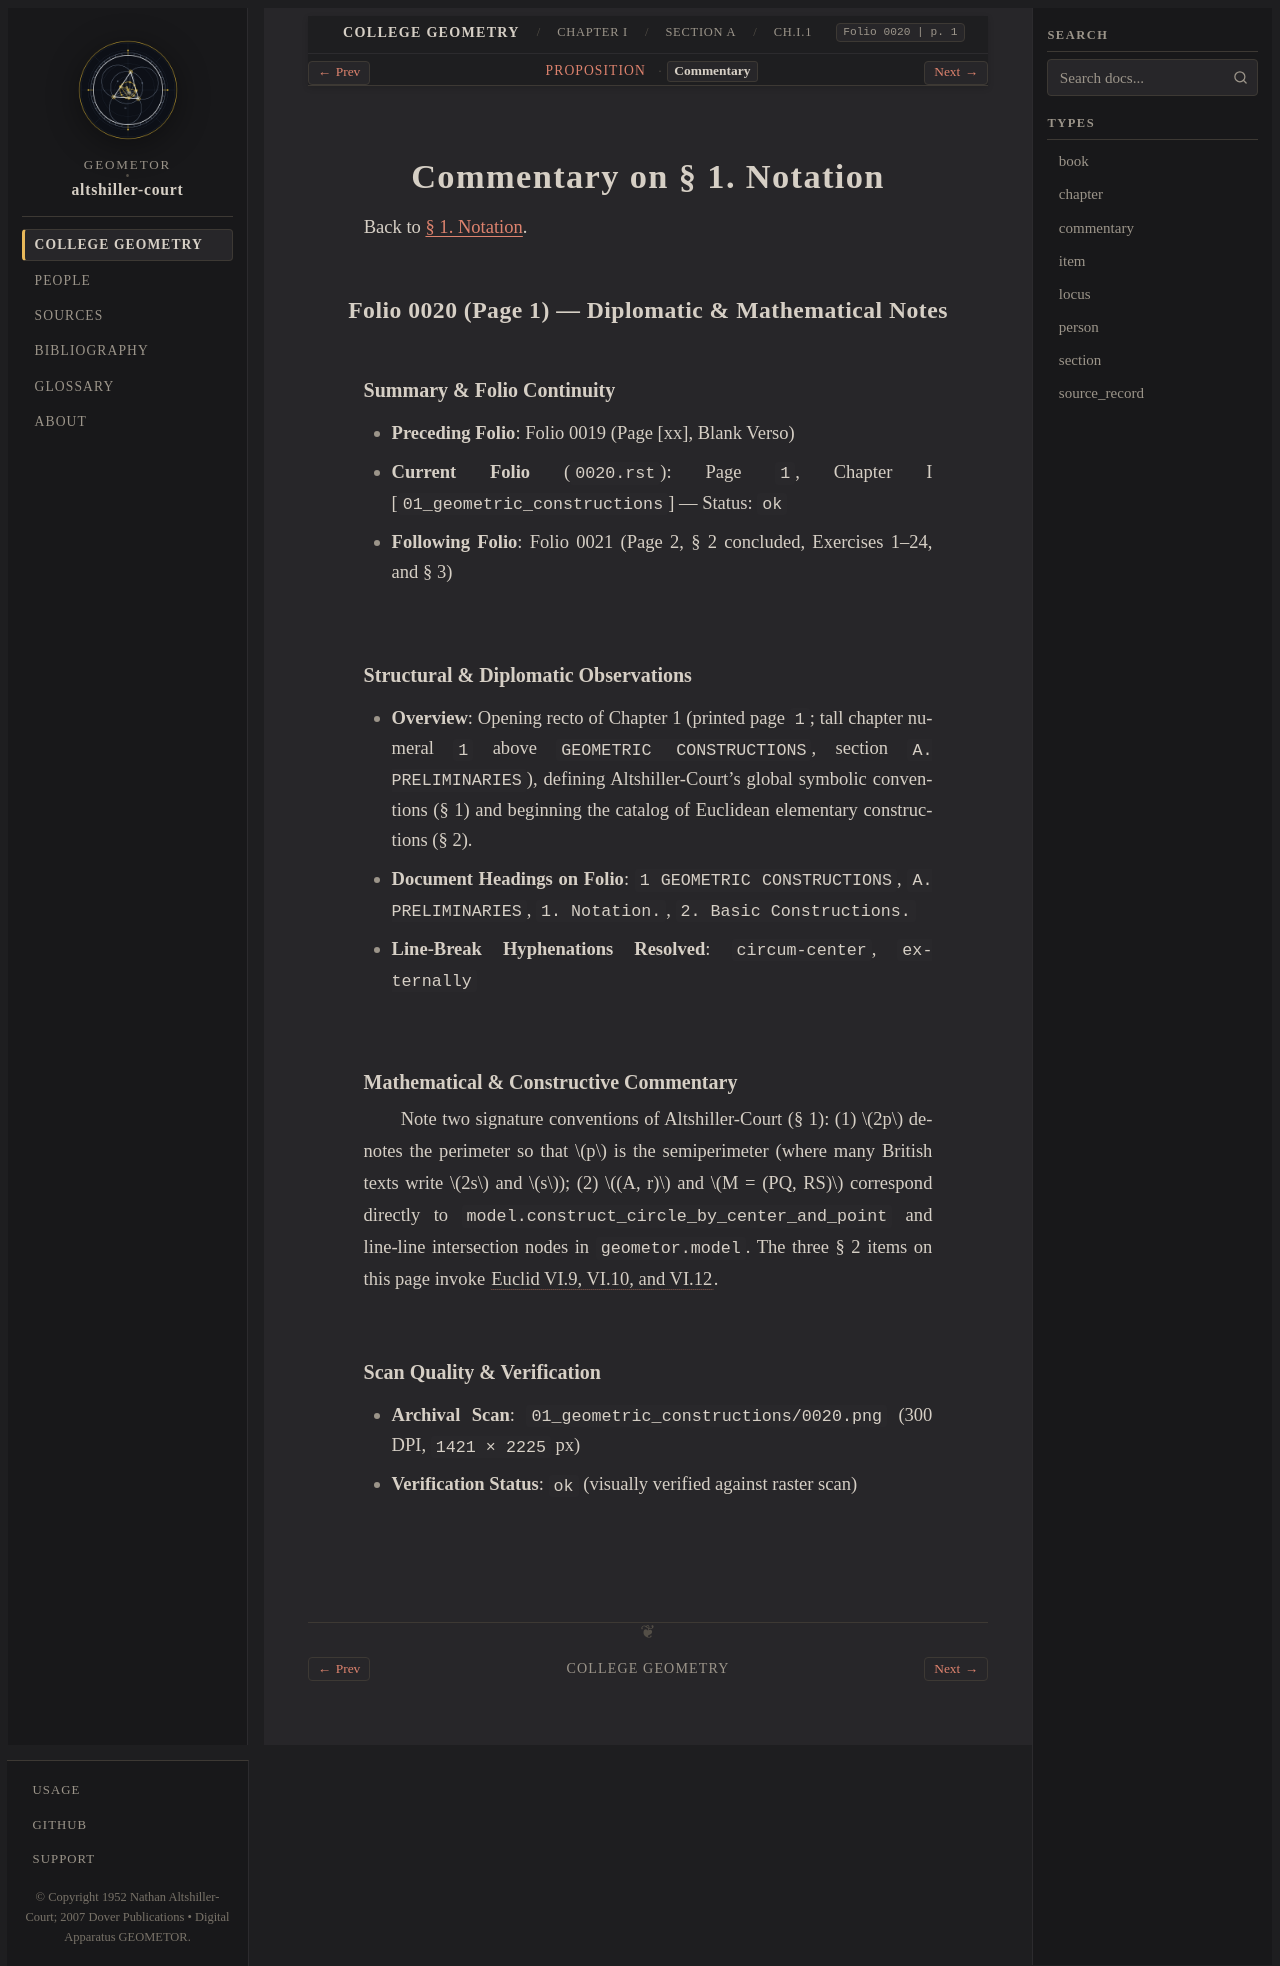

repository: geometor/altshiller-court · page: college_geometry/ch01-geometric-constructions/a-preliminaries/001-notation/commentary.html · generator: sphinx

:layout: book
:type: commentary
:canonical_id: Ch.I.1.commentary
:title: Commentary on § 1. Notation
:folio: 0020
:page: 1
:folios: 0020
:pages: 1

.. _ch01-art-001-commentary:

Commentary on § 1. Notation
===========================

Back to :ref:`§ 1. Notation <ch01-art-001>`.

Folio 0020 (Page 1) — Diplomatic & Mathematical Notes
-----------------------------------------------------

Summary & Folio Continuity
~~~~~~~~~~~~~~~~~~~~~~~~~~

- **Preceding Folio**: Folio 0019 (Page [xx], Blank Verso)
- **Current Folio** (``0020.rst``): Page ``1``, Chapter I [``01_geometric_constructions``] — Status: ``ok``
- **Following Folio**: Folio 0021 (Page 2, § 2 concluded, Exercises 1–24, and § 3)

Structural & Diplomatic Observations
~~~~~~~~~~~~~~~~~~~~~~~~~~~~~~~~~~~~

- **Overview**: Opening recto of Chapter 1 (printed page ``1``; tall chapter numeral ``1`` above ``GEOMETRIC CONSTRUCTIONS``, section ``A. PRELIMINARIES``), defining Altshiller-Court's global symbolic conventions (§ 1) and beginning the catalog of Euclidean elementary constructions (§ 2).
- **Document Headings on Folio**: ``1 GEOMETRIC CONSTRUCTIONS``, ``A. PRELIMINARIES``, ``1. Notation.``, ``2. Basic Constructions.``
- **Line-Break Hyphenations Resolved**: ``circum-center``, ``ex-ternally``

Mathematical & Constructive Commentary
~~~~~~~~~~~~~~~~~~~~~~~~~~~~~~~~~~~~~~

Note two signature conventions of Altshiller-Court (§ 1): (1) :math:`2p` denotes the perimeter so that :math:`p` is the semiperimeter (where many British texts write :math:`2s` and :math:`s`); (2) :math:`(A, r)` and :math:`M = (PQ, RS)` correspond directly to ``model.construct_circle_by_center_and_point`` and line-line intersection nodes in ``geometor.model``. The three § 2 items on this page invoke :cite:`Euclid VI.9, VI.10, and VI.12 <euclid:elements>`.

Scan Quality & Verification
~~~~~~~~~~~~~~~~~~~~~~~~~~~

- **Archival Scan**: ``01_geometric_constructions/0020.png`` (300 DPI, ``1421 × 2225`` px)
- **Verification Status**: ``ok`` (visually verified against raster scan)
